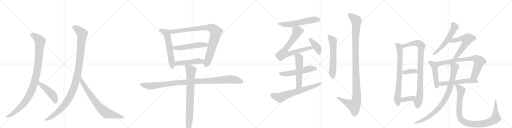
t = 0.00 s
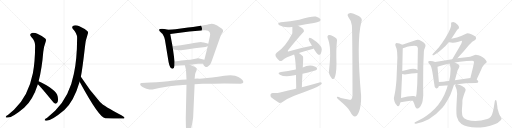
t = 4.75 s
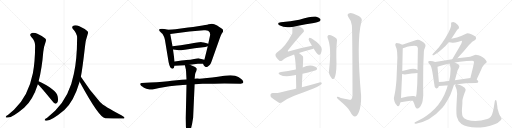
t = 9.49 s
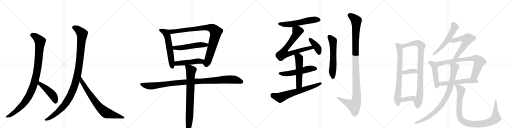
t = 14.24 s
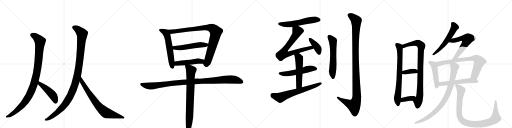
t = 18.98 s
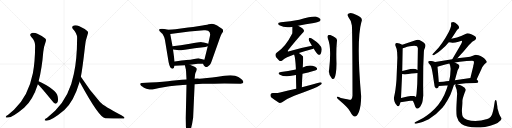
t = 23.73 s

The animated SVG that drew these frames (rendered in a browser with its animation timeline set to each time). Animation: 29 CSS @keyframes rules; one cycle of 23.73 s.

<svg version="1.1" viewBox="0 0 4096 1024" xmlns="http://www.w3.org/2000/svg">
  <g stroke="lightgray" stroke-dasharray="1,1" stroke-width="1" transform="scale(4, 4)">
    <line x1="0" y1="0" x2="256" y2="256"></line>
    <line x1="256" y1="0" x2="0" y2="256"></line>
    <line x1="128" y1="0" x2="128" y2="256"></line>
    <line x1="0" y1="128" x2="256" y2="128"></line>
    <line x1="256" y1="0" x2="512" y2="256"></line>
    <line x1="512" y1="0" x2="256" y2="256"></line>
    <line x1="384" y1="0" x2="384" y2="256"></line>
    <line x1="256" y1="128" x2="512" y2="128"></line>
    <line x1="512" y1="0" x2="768" y2="256"></line>
    <line x1="768" y1="0" x2="512" y2="256"></line>
    <line x1="640" y1="0" x2="640" y2="256"></line>
    <line x1="512" y1="128" x2="768" y2="128"></line>
    <line x1="768" y1="0" x2="1024" y2="256"></line>
    <line x1="1024" y1="0" x2="768" y2="256"></line>
    <line x1="896" y1="0" x2="896" y2="256"></line>
    <line x1="768" y1="128" x2="1024" y2="128"></line>
  </g>
<g transform="scale(1, -1) translate(0, -850)">
   <style type="text/css">
    @keyframes keyframes0 {
      from {
       stroke: black;
       stroke-dashoffset: 1034;
       stroke-width: 128;
       }
       77% {
       animation-timing-function: step-end;
       stroke: black;
       stroke-dashoffset: 0;
       stroke-width: 128;
       }
       to {
       stroke: black;
       stroke-width: 1024;
       }
       }
       #make-me-a-hanzi-animation-0 {
         animation: keyframes0 1.091471s both;
         animation-delay: 0.000000s;
         animation-timing-function: linear;
       }
    @keyframes keyframes1 {
      from {
       stroke: black;
       stroke-dashoffset: 465;
       stroke-width: 128;
       }
       60% {
       animation-timing-function: step-end;
       stroke: black;
       stroke-dashoffset: 0;
       stroke-width: 128;
       }
       to {
       stroke: black;
       stroke-width: 1024;
       }
       }
       #make-me-a-hanzi-animation-1 {
         animation: keyframes1 0.628418s both;
         animation-delay: 1.091471s;
         animation-timing-function: linear;
       }
    @keyframes keyframes2 {
      from {
       stroke: black;
       stroke-dashoffset: 1125;
       stroke-width: 128;
       }
       79% {
       animation-timing-function: step-end;
       stroke: black;
       stroke-dashoffset: 0;
       stroke-width: 128;
       }
       to {
       stroke: black;
       stroke-width: 1024;
       }
       }
       #make-me-a-hanzi-animation-2 {
         animation: keyframes2 1.165527s both;
         animation-delay: 1.719889s;
         animation-timing-function: linear;
       }
    @keyframes keyframes3 {
      from {
       stroke: black;
       stroke-dashoffset: 755;
       stroke-width: 128;
       }
       71% {
       animation-timing-function: step-end;
       stroke: black;
       stroke-dashoffset: 0;
       stroke-width: 128;
       }
       to {
       stroke: black;
       stroke-width: 1024;
       }
       }
       #make-me-a-hanzi-animation-3 {
         animation: keyframes3 0.864421s both;
         animation-delay: 2.885417s;
         animation-timing-function: linear;
       }
    @keyframes keyframes4 {
      from {
       stroke: black;
       stroke-dashoffset: 584;
       stroke-width: 128;
       }
       66% {
       animation-timing-function: step-end;
       stroke: black;
       stroke-dashoffset: 0;
       stroke-width: 128;
       }
       to {
       stroke: black;
       stroke-width: 1024;
       }
       }
       #make-me-a-hanzi-animation-4 {
         animation: keyframes4 0.725260s both;
         animation-delay: 3.749837s;
         animation-timing-function: linear;
       }
    @keyframes keyframes5 {
      from {
       stroke: black;
       stroke-dashoffset: 929;
       stroke-width: 128;
       }
       75% {
       animation-timing-function: step-end;
       stroke: black;
       stroke-dashoffset: 0;
       stroke-width: 128;
       }
       to {
       stroke: black;
       stroke-width: 1024;
       }
       }
       #make-me-a-hanzi-animation-5 {
         animation: keyframes5 1.006022s both;
         animation-delay: 4.475098s;
         animation-timing-function: linear;
       }
    @keyframes keyframes6 {
      from {
       stroke: black;
       stroke-dashoffset: 533;
       stroke-width: 128;
       }
       63% {
       animation-timing-function: step-end;
       stroke: black;
       stroke-dashoffset: 0;
       stroke-width: 128;
       }
       to {
       stroke: black;
       stroke-width: 1024;
       }
       }
       #make-me-a-hanzi-animation-6 {
         animation: keyframes6 0.683757s both;
         animation-delay: 5.481120s;
         animation-timing-function: linear;
       }
    @keyframes keyframes7 {
      from {
       stroke: black;
       stroke-dashoffset: 491;
       stroke-width: 128;
       }
       62% {
       animation-timing-function: step-end;
       stroke: black;
       stroke-dashoffset: 0;
       stroke-width: 128;
       }
       to {
       stroke: black;
       stroke-width: 1024;
       }
       }
       #make-me-a-hanzi-animation-7 {
         animation: keyframes7 0.649577s both;
         animation-delay: 6.164876s;
         animation-timing-function: linear;
       }
    @keyframes keyframes8 {
      from {
       stroke: black;
       stroke-dashoffset: 1066;
       stroke-width: 128;
       }
       78% {
       animation-timing-function: step-end;
       stroke: black;
       stroke-dashoffset: 0;
       stroke-width: 128;
       }
       to {
       stroke: black;
       stroke-width: 1024;
       }
       }
       #make-me-a-hanzi-animation-8 {
         animation: keyframes8 1.117513s both;
         animation-delay: 6.814453s;
         animation-timing-function: linear;
       }
    @keyframes keyframes9 {
      from {
       stroke: black;
       stroke-dashoffset: 801;
       stroke-width: 128;
       }
       72% {
       animation-timing-function: step-end;
       stroke: black;
       stroke-dashoffset: 0;
       stroke-width: 128;
       }
       to {
       stroke: black;
       stroke-width: 1024;
       }
       }
       #make-me-a-hanzi-animation-9 {
         animation: keyframes9 0.901855s both;
         animation-delay: 7.931966s;
         animation-timing-function: linear;
       }
    @keyframes keyframes10 {
      from {
       stroke: black;
       stroke-dashoffset: 574;
       stroke-width: 128;
       }
       65% {
       animation-timing-function: step-end;
       stroke: black;
       stroke-dashoffset: 0;
       stroke-width: 128;
       }
       to {
       stroke: black;
       stroke-width: 1024;
       }
       }
       #make-me-a-hanzi-animation-10 {
         animation: keyframes10 0.717122s both;
         animation-delay: 8.833822s;
         animation-timing-function: linear;
       }
    @keyframes keyframes11 {
      from {
       stroke: black;
       stroke-dashoffset: 750;
       stroke-width: 128;
       }
       71% {
       animation-timing-function: step-end;
       stroke: black;
       stroke-dashoffset: 0;
       stroke-width: 128;
       }
       to {
       stroke: black;
       stroke-width: 1024;
       }
       }
       #make-me-a-hanzi-animation-11 {
         animation: keyframes11 0.860352s both;
         animation-delay: 9.550944s;
         animation-timing-function: linear;
       }
    @keyframes keyframes12 {
      from {
       stroke: black;
       stroke-dashoffset: 398;
       stroke-width: 128;
       }
       56% {
       animation-timing-function: step-end;
       stroke: black;
       stroke-dashoffset: 0;
       stroke-width: 128;
       }
       to {
       stroke: black;
       stroke-width: 1024;
       }
       }
       #make-me-a-hanzi-animation-12 {
         animation: keyframes12 0.573893s both;
         animation-delay: 10.411296s;
         animation-timing-function: linear;
       }
    @keyframes keyframes13 {
      from {
       stroke: black;
       stroke-dashoffset: 545;
       stroke-width: 128;
       }
       64% {
       animation-timing-function: step-end;
       stroke: black;
       stroke-dashoffset: 0;
       stroke-width: 128;
       }
       to {
       stroke: black;
       stroke-width: 1024;
       }
       }
       #make-me-a-hanzi-animation-13 {
         animation: keyframes13 0.693522s both;
         animation-delay: 10.985189s;
         animation-timing-function: linear;
       }
    @keyframes keyframes14 {
      from {
       stroke: black;
       stroke-dashoffset: 539;
       stroke-width: 128;
       }
       64% {
       animation-timing-function: step-end;
       stroke: black;
       stroke-dashoffset: 0;
       stroke-width: 128;
       }
       to {
       stroke: black;
       stroke-width: 1024;
       }
       }
       #make-me-a-hanzi-animation-14 {
         animation: keyframes14 0.688639s both;
         animation-delay: 11.678711s;
         animation-timing-function: linear;
       }
    @keyframes keyframes15 {
      from {
       stroke: black;
       stroke-dashoffset: 667;
       stroke-width: 128;
       }
       68% {
       animation-timing-function: step-end;
       stroke: black;
       stroke-dashoffset: 0;
       stroke-width: 128;
       }
       to {
       stroke: black;
       stroke-width: 1024;
       }
       }
       #make-me-a-hanzi-animation-15 {
         animation: keyframes15 0.792806s both;
         animation-delay: 12.367350s;
         animation-timing-function: linear;
       }
    @keyframes keyframes16 {
      from {
       stroke: black;
       stroke-dashoffset: 595;
       stroke-width: 128;
       }
       66% {
       animation-timing-function: step-end;
       stroke: black;
       stroke-dashoffset: 0;
       stroke-width: 128;
       }
       to {
       stroke: black;
       stroke-width: 1024;
       }
       }
       #make-me-a-hanzi-animation-16 {
         animation: keyframes16 0.734212s both;
         animation-delay: 13.160156s;
         animation-timing-function: linear;
       }
    @keyframes keyframes17 {
      from {
       stroke: black;
       stroke-dashoffset: 1157;
       stroke-width: 128;
       }
       79% {
       animation-timing-function: step-end;
       stroke: black;
       stroke-dashoffset: 0;
       stroke-width: 128;
       }
       to {
       stroke: black;
       stroke-width: 1024;
       }
       }
       #make-me-a-hanzi-animation-17 {
         animation: keyframes17 1.191569s both;
         animation-delay: 13.894368s;
         animation-timing-function: linear;
       }
    @keyframes keyframes18 {
      from {
       stroke: black;
       stroke-dashoffset: 750;
       stroke-width: 128;
       }
       71% {
       animation-timing-function: step-end;
       stroke: black;
       stroke-dashoffset: 0;
       stroke-width: 128;
       }
       to {
       stroke: black;
       stroke-width: 1024;
       }
       }
       #make-me-a-hanzi-animation-18 {
         animation: keyframes18 0.860352s both;
         animation-delay: 15.085938s;
         animation-timing-function: linear;
       }
    @keyframes keyframes19 {
      from {
       stroke: black;
       stroke-dashoffset: 912;
       stroke-width: 128;
       }
       75% {
       animation-timing-function: step-end;
       stroke: black;
       stroke-dashoffset: 0;
       stroke-width: 128;
       }
       to {
       stroke: black;
       stroke-width: 1024;
       }
       }
       #make-me-a-hanzi-animation-19 {
         animation: keyframes19 0.992188s both;
         animation-delay: 15.946289s;
         animation-timing-function: linear;
       }
    @keyframes keyframes20 {
      from {
       stroke: black;
       stroke-dashoffset: 371;
       stroke-width: 128;
       }
       55% {
       animation-timing-function: step-end;
       stroke: black;
       stroke-dashoffset: 0;
       stroke-width: 128;
       }
       to {
       stroke: black;
       stroke-width: 1024;
       }
       }
       #make-me-a-hanzi-animation-20 {
         animation: keyframes20 0.551921s both;
         animation-delay: 16.938477s;
         animation-timing-function: linear;
       }
    @keyframes keyframes21 {
      from {
       stroke: black;
       stroke-dashoffset: 376;
       stroke-width: 128;
       }
       55% {
       animation-timing-function: step-end;
       stroke: black;
       stroke-dashoffset: 0;
       stroke-width: 128;
       }
       to {
       stroke: black;
       stroke-width: 1024;
       }
       }
       #make-me-a-hanzi-animation-21 {
         animation: keyframes21 0.555990s both;
         animation-delay: 17.490397s;
         animation-timing-function: linear;
       }
    @keyframes keyframes22 {
      from {
       stroke: black;
       stroke-dashoffset: 574;
       stroke-width: 128;
       }
       65% {
       animation-timing-function: step-end;
       stroke: black;
       stroke-dashoffset: 0;
       stroke-width: 128;
       }
       to {
       stroke: black;
       stroke-width: 1024;
       }
       }
       #make-me-a-hanzi-animation-22 {
         animation: keyframes22 0.717122s both;
         animation-delay: 18.046387s;
         animation-timing-function: linear;
       }
    @keyframes keyframes23 {
      from {
       stroke: black;
       stroke-dashoffset: 595;
       stroke-width: 128;
       }
       66% {
       animation-timing-function: step-end;
       stroke: black;
       stroke-dashoffset: 0;
       stroke-width: 128;
       }
       to {
       stroke: black;
       stroke-width: 1024;
       }
       }
       #make-me-a-hanzi-animation-23 {
         animation: keyframes23 0.734212s both;
         animation-delay: 18.763509s;
         animation-timing-function: linear;
       }
    @keyframes keyframes24 {
      from {
       stroke: black;
       stroke-dashoffset: 474;
       stroke-width: 128;
       }
       61% {
       animation-timing-function: step-end;
       stroke: black;
       stroke-dashoffset: 0;
       stroke-width: 128;
       }
       to {
       stroke: black;
       stroke-width: 1024;
       }
       }
       #make-me-a-hanzi-animation-24 {
         animation: keyframes24 0.635742s both;
         animation-delay: 19.497721s;
         animation-timing-function: linear;
       }
    @keyframes keyframes25 {
      from {
       stroke: black;
       stroke-dashoffset: 766;
       stroke-width: 128;
       }
       71% {
       animation-timing-function: step-end;
       stroke: black;
       stroke-dashoffset: 0;
       stroke-width: 128;
       }
       to {
       stroke: black;
       stroke-width: 1024;
       }
       }
       #make-me-a-hanzi-animation-25 {
         animation: keyframes25 0.873372s both;
         animation-delay: 20.133464s;
         animation-timing-function: linear;
       }
    @keyframes keyframes26 {
      from {
       stroke: black;
       stroke-dashoffset: 563;
       stroke-width: 128;
       }
       65% {
       animation-timing-function: step-end;
       stroke: black;
       stroke-dashoffset: 0;
       stroke-width: 128;
       }
       to {
       stroke: black;
       stroke-width: 1024;
       }
       }
       #make-me-a-hanzi-animation-26 {
         animation: keyframes26 0.708171s both;
         animation-delay: 21.006836s;
         animation-timing-function: linear;
       }
    @keyframes keyframes27 {
      from {
       stroke: black;
       stroke-dashoffset: 880;
       stroke-width: 128;
       }
       74% {
       animation-timing-function: step-end;
       stroke: black;
       stroke-dashoffset: 0;
       stroke-width: 128;
       }
       to {
       stroke: black;
       stroke-width: 1024;
       }
       }
       #make-me-a-hanzi-animation-27 {
         animation: keyframes27 0.966146s both;
         animation-delay: 21.715007s;
         animation-timing-function: linear;
       }
    @keyframes keyframes28 {
      from {
       stroke: black;
       stroke-dashoffset: 977;
       stroke-width: 128;
       }
       76% {
       animation-timing-function: step-end;
       stroke: black;
       stroke-dashoffset: 0;
       stroke-width: 128;
       }
       to {
       stroke: black;
       stroke-width: 1024;
       }
       }
       #make-me-a-hanzi-animation-28 {
         animation: keyframes28 1.045085s both;
         animation-delay: 22.681152s;
         animation-timing-function: linear;
       }
</style>
<path d="M 309 200 Q 336 306 346 435 Q 349 474 366 519 Q 373 532 362 542 Q 341 561 299 580 Q 274 592 255 586 Q 231 577 249 556 Q 282 522 281 485 Q 280 352 263 265 Q 227 82 112 -28 L 63 -70 Q 50 -77 46 -83 Q 42 -90 60 -90 Q 96 -94 193 -12 Q 263 51 303 177 L 309 200 Z" fill="lightgray"></path> 
<path d="M 303 177 Q 339 141 415 46 Q 428 27 442 21 Q 449 20 457 28 Q 469 40 461 80 Q 451 134 309 200 C 282 213 282 198 303 177 Z" fill="lightgray"></path> 
<path d="M 647 237 Q 660 303 680 479 Q 683 525 702 579 Q 709 592 698 602 Q 677 621 635 640 Q 610 652 591 646 Q 567 637 585 616 Q 618 582 617 545 Q 616 373 591 261 Q 558 83 441 -36 L 375 -94 Q 360 -101 358 -107 Q 352 -114 372 -115 Q 414 -115 515 -30 Q 591 39 637 196 Q 636 197 637 197 L 647 237 Z" fill="lightgray"></path> 
<path d="M 637 197 Q 793 -91 842 -95 Q 911 -96 970 -98 Q 995 -99 996 -93 Q 997 -86 971 -71 Q 830 2 800 35 Q 718 126 647 237 C 631 262 623 223 637 197 Z" fill="lightgray"></path> 
<path d="M 1343 612 L 1327 616 Q 1315 620 1296 620 Q 1277 620 1275 616 Q 1267 605 1288 591 Q 1294 587 1301 578 L 1313 555 Q 1318 542 1320 528 L 1349 352 Q 1355 323 1362 312 Q 1369 300 1381 301 Q 1393 301 1396 324 L 1397 359 L 1384 454 L 1380 480 L 1362 579 C 1357 609 1357 609 1343 612 Z" fill="lightgray"></path> 
<path d="M 1624 341 L 1631 326 Q 1633 321 1642 317 Q 1651 313 1660 317 Q 1682 326 1693 360 L 1759 546 Q 1766 567 1772 578 L 1784 596 Q 1788 613 1776 620 Q 1729 655 1714 657 L 1695 660 Q 1692 661 1669 656 Q 1650 650 1594 642 Q 1539 633 1505 630 L 1403 617 Q 1382 614 1343 612 C 1313 610 1332 575 1362 579 L 1515 598 L 1631 608 Q 1656 610 1665 605 Q 1686 593 1680 564 L 1666 500 L 1662 480 L 1635 372 C 1628 343 1622 345 1624 341 Z" fill="lightgray"></path> 
<path d="M 1666 500 L 1647 507 Q 1629 512 1612 513 Q 1596 514 1519 500 Q 1442 486 1380 480 C 1350 477 1354 458 1384 454 L 1433 448 Q 1435 447 1479 452 L 1557 464 L 1643 474 L 1662 480 C 1691 489 1693 490 1666 500 Z" fill="lightgray"></path> 
<path d="M 1519 332 L 1584 340 Q 1608 340 1624 341 C 1654 343 1664 364 1635 372 L 1618 377 Q 1597 381 1595 383 Q 1583 385 1553 379 Q 1523 373 1491 371 Q 1460 368 1397 359 C 1367 355 1366 322 1396 324 L 1479 329 L 1519 332 Z" fill="lightgray"></path> 
<path d="M 1492 214 L 1455 212 L 1373 204 Q 1351 202 1302 196 Q 1254 190 1202 190 L 1133 187 Q 1124 186 1122 181 Q 1117 167 1152 149 Q 1172 140 1188 136 Q 1204 129 1238 139 Q 1273 148 1309 152 Q 1350 160 1412 166 Q 1474 172 1492 172 L 1557 177 L 1620 180 L 1713 181 Q 1747 182 1795 182 L 1925 181 Q 1945 181 1946 190 Q 1952 207 1907 234 Q 1876 254 1794 244 Q 1689 226 1619 223 L 1595 221 Q 1567 222 1557 220 L 1492 214 Z" fill="lightgray"></path> 
<path d="M 1479 329 L 1488 290 L 1492 214 L 1492 172 L 1486 -94 L 1487 -151 Q 1487 -176 1492 -197 Q 1500 -224 1513 -211 Q 1530 -193 1545 -91 L 1557 177 L 1557 220 L 1559 241 Q 1560 256 1564 268 L 1570 281 Q 1575 295 1574 301 Q 1574 311 1519 332 C 1491 343 1474 350 1479 329 Z" fill="lightgray"></path> 
<path d="M 2385 644 Q 2446 657 2511 667 Q 2551 676 2558 681 Q 2568 688 2563 698 Q 2556 710 2526 718 Q 2501 724 2394 693 Q 2324 678 2247 672 Q 2210 666 2235 648 Q 2280 624 2335 635 Q 2336 636 2339 635 L 2385 644 Z" fill="lightgray"></path> 
<path d="M 2391 426 Q 2431 441 2493 457 Q 2502 460 2509 463 C 2537 473 2525 491 2496 485 Q 2408 469 2314 441 Q 2305 437 2302 440 Q 2301 443 2306 451 Q 2403 569 2423 588 Q 2436 598 2430 611 Q 2424 623 2385 644 C 2359 659 2339 665 2339 635 Q 2339 587 2338 582 Q 2284 474 2213 428 Q 2186 406 2233 367 Q 2243 357 2258 367 Q 2288 392 2353 414 L 2391 426 Z" fill="lightgray"></path> 
<path d="M 2509 463 Q 2537 415 2549 412 Q 2558 411 2565 419 Q 2572 429 2574 457 Q 2574 490 2494 542 Q 2482 549 2476 549 Q 2472 546 2469 536 Q 2469 526 2486 501 Q 2490 494 2496 485 L 2509 463 Z" fill="lightgray"></path> 
<path d="M 2420 261 Q 2523 285 2531 291 Q 2540 298 2535 307 Q 2528 317 2500 325 Q 2461 331 2422 311 L 2367 294 Q 2361 294 2356 292 Q 2307 280 2248 274 Q 2214 268 2239 252 Q 2278 231 2344 246 Q 2354 249 2368 250 L 2420 261 Z" fill="lightgray"></path> 
<path d="M 2415 152 Q 2416 210 2420 261 L 2422 311 Q 2428 395 2423 400 Q 2407 416 2391 426 C 2366 443 2344 443 2353 414 Q 2363 386 2367 302 Q 2366 299 2367 294 L 2368 250 Q 2368 205 2370 140 C 2371 110 2414 122 2415 152 Z" fill="lightgray"></path> 
<path d="M 2370 140 Q 2306 127 2240 110 Q 2218 104 2181 106 Q 2166 105 2164 94 Q 2161 79 2171 70 Q 2196 51 2232 28 Q 2242 24 2257 33 Q 2303 64 2354 84 Q 2432 112 2508 142 Q 2538 154 2559 169 Q 2574 176 2575 186 Q 2569 193 2555 191 Q 2488 172 2415 152 L 2370 140 Z" fill="lightgray"></path> 
<path d="M 2621 546 Q 2654 474 2633 294 Q 2624 258 2655 223 Q 2665 213 2675 224 Q 2691 252 2692 342 Q 2688 450 2695 517 Q 2701 539 2681 551 Q 2665 561 2647 569 Q 2634 573 2625 568 Q 2616 561 2621 546 Z" fill="lightgray"></path> 
<path d="M 2815 646 Q 2819 612 2820 84 Q 2819 62 2808 53 Q 2801 50 2727 67 Q 2693 82 2695 70 Q 2696 63 2717 46 Q 2786 -12 2802 -43 Q 2821 -80 2839 -82 Q 2855 -83 2871 -46 Q 2890 3 2889 83 Q 2850 525 2891 675 Q 2909 708 2848 732 Q 2811 751 2791 743 Q 2772 736 2789 711 Q 2813 683 2815 646 Z" fill="lightgray"></path> 
<path d="M 3177 434 L 3179 388 L 3172 216 Q 3172 211 3168 170 Q 3164 129 3158 101 L 3151 67 Q 3151 61 3153 50 Q 3155 39 3161 27 Q 3168 15 3171 12 Q 3179 -1 3186 0 Q 3194 1 3198 14 L 3204 32 L 3208 66 L 3217 258 L 3218 282 L 3222 464 C 3223 491 3223 491 3218 493 L 3196 502 Q 3176 507 3172 506 Q 3156 502 3166 478 Q 3176 458 3177 434 Z" fill="lightgray"></path> 
<path d="M 3303 44 L 3313 23 L 3322 -3 Q 3329 -17 3334 -18 Q 3340 -20 3351 -13 Q 3362 -6 3370 12 Q 3379 30 3381 44 L 3386 87 L 3385 166 L 3386 319 L 3391 436 Q 3392 453 3398 464 Q 3404 480 3404 487 Q 3404 493 3397 502 Q 3391 511 3377 518 L 3355 530 Q 3340 537 3319 526 L 3218 493 C 3189 484 3194 454 3222 464 L 3242 471 Q 3254 475 3277 480 L 3314 485 Q 3330 485 3336 480 Q 3341 474 3343 464 L 3340 290 L 3340 266 L 3338 179 L 3335 136 Q 3333 97 3328 74 C 3323 44 3290 71 3303 44 Z" fill="lightgray"></path> 
<path d="M 3217 258 L 3239 254 L 3293 262 Q 3325 266 3340 266 C 3370 267 3367 277 3340 290 L 3324 298 Q 3319 301 3305 301 L 3284 298 L 3218 282 C 3189 275 3187 263 3217 258 Z" fill="lightgray"></path> 
<path d="M 3204 32 L 3282 44 L 3303 44 C 3333 44 3354 60 3328 74 L 3313 82 Q 3292 85 3260 78 L 3208 66 C 3179 59 3174 27 3204 32 Z" fill="lightgray"></path> 
<path d="M 3611 540 L 3645 592 Q 3654 610 3662 616 L 3672 624 Q 3675 637 3663 650 Q 3640 674 3626 674 Q 3612 674 3610 671 Q 3608 664 3609 651 Q 3611 638 3590 595 L 3563 546 L 3538 508 L 3510 471 L 3471 428 Q 3464 422 3462 418 Q 3453 408 3465 408 Q 3469 408 3476 412 L 3491 422 Q 3512 436 3533 455 Q 3561 476 3590 513 L 3611 540 Z" fill="lightgray"></path> 
<path d="M 3659 384 L 3710 440 L 3752 490 Q 3776 515 3778 516 L 3801 530 Q 3809 540 3809 545 Q 3809 560 3775 574 Q 3741 588 3733 583 L 3689 563 Q 3661 549 3611 540 C 3582 534 3560 517 3590 513 L 3610 510 Q 3627 505 3668 516 Q 3683 522 3687 523 Q 3691 524 3695 522 Q 3699 519 3690 501 L 3672 468 L 3618 377 C 3603 351 3639 362 3659 384 Z" fill="lightgray"></path> 
<path d="M 3481 354 L 3463 360 Q 3448 363 3437 362 Q 3427 360 3426 356 Q 3425 349 3431 343 L 3442 330 Q 3451 320 3460 269 L 3475 172 Q 3474 154 3487 144 L 3495 142 Q 3509 149 3511 162 L 3511 194 L 3500 316 C 3497 346 3497 349 3481 354 Z" fill="lightgray"></path> 
<path d="M 3813 215 L 3850 295 Q 3858 314 3865 322 Q 3871 332 3882 342 Q 3893 351 3894 355 Q 3895 358 3887 369 Q 3880 379 3862 392 Q 3844 404 3828 409 Q 3812 413 3807 413 Q 3802 412 3783 405 Q 3765 397 3730 393 L 3659 384 L 3618 377 L 3481 354 C 3451 349 3471 307 3500 316 L 3519 322 Q 3567 338 3595 342 L 3639 351 L 3678 357 L 3733 362 Q 3768 364 3777 364 Q 3787 364 3790 360 Q 3793 356 3790 338 Q 3786 326 3786 320 L 3763 226 C 3756 197 3800 188 3813 215 Z" fill="lightgray"></path> 
<path d="M 3658 176 L 3727 184 L 3806 187 Q 3825 187 3826 194 Q 3828 201 3820 208 L 3813 215 C 3797 231 3793 230 3763 226 L 3639 208 L 3593 202 L 3568 200 Q 3564 198 3545 197 L 3511 194 C 3481 191 3481 159 3511 162 L 3566 167 L 3582 167 L 3632 173 L 3648 175 L 3658 176 Z" fill="lightgray"></path> 
<path d="M 3582 167 L 3574 140 Q 3541 44 3478 -20 Q 3456 -41 3446 -49 L 3415 -73 Q 3394 -89 3355 -109 L 3320 -128 Q 3315 -133 3316 -136 Q 3318 -140 3328 -139 L 3343 -136 Q 3378 -130 3430 -104 Q 3499 -59 3541 -10 Q 3555 8 3580 49 Q 3605 89 3616 127 L 3632 173 L 3639 208 L 3661 288 L 3670 305 Q 3677 319 3675 325 Q 3674 331 3665 337 L 3639 351 C 3613 365 3585 370 3595 342 L 3601 326 L 3605 301 L 3603 272 Q 3602 245 3599 232 L 3593 202 L 3582 167 Z" fill="lightgray"></path> 
<path d="M 3980 -18 L 3979 -3 L 3973 37 Q 3971 46 3969 48 Q 3961 56 3958 38 L 3949 -17 Q 3939 -68 3926 -83 Q 3913 -98 3898 -102 Q 3804 -131 3736 -107 Q 3707 -96 3702 -82 Q 3696 -68 3696 -48 Q 3694 -33 3697 -5 Q 3700 23 3699 41 Q 3699 59 3718 110 Q 3725 123 3725 134 Q 3724 149 3696 162 L 3679 170 Q 3672 170 3658 176 C 3649 179 3649 179 3648 175 L 3643 170 Q 3638 165 3647 150 L 3654 130 Q 3654 124 3656 111 Q 3658 97 3656 86 L 3652 12 Q 3649 -55 3654 -82 Q 3663 -121 3692 -142 Q 3747 -180 3880 -165 Q 3972 -150 4004 -114 Q 4013 -101 4013 -97 Q 4009 -89 4001 -77 Q 3993 -65 3990 -52 Q 3987 -39 3980 -18 Z" fill="lightgray"></path> 
      <clipPath id="make-me-a-hanzi-clip-0">
      <path d="M 309 200 Q 336 306 346 435 Q 349 474 366 519 Q 373 532 362 542 Q 341 561 299 580 Q 274 592 255 586 Q 231 577 249 556 Q 282 522 281 485 Q 280 352 263 265 Q 227 82 112 -28 L 63 -70 Q 50 -77 46 -83 Q 42 -90 60 -90 Q 96 -94 193 -12 Q 263 51 303 177 L 309 200 Z" fill="lightgray"></path>
      </clipPath>
      <path clip-path="url(#make-me-a-hanzi-clip-0)" d="M 257 570 L 294 549 L 320 517 L 298 286 L 272 177 L 241 101 L 188 19 L 123 -44 L 54 -85 " fill="none" id="make-me-a-hanzi-animation-0" stroke-dasharray="906 1812" stroke-linecap="round"></path>

      <clipPath id="make-me-a-hanzi-clip-1">
      <path d="M 303 177 Q 339 141 415 46 Q 428 27 442 21 Q 449 20 457 28 Q 469 40 461 80 Q 451 134 309 200 C 282 213 282 198 303 177 Z" fill="lightgray"></path>
      </clipPath>
      <path clip-path="url(#make-me-a-hanzi-clip-1)" d="M 318 192 L 318 181 L 415 97 L 435 67 L 443 34 " fill="none" id="make-me-a-hanzi-animation-1" stroke-dasharray="337 674" stroke-linecap="round"></path>

      <clipPath id="make-me-a-hanzi-clip-2">
      <path d="M 647 237 Q 660 303 680 479 Q 683 525 702 579 Q 709 592 698 602 Q 677 621 635 640 Q 610 652 591 646 Q 567 637 585 616 Q 618 582 617 545 Q 616 373 591 261 Q 558 83 441 -36 L 375 -94 Q 360 -101 358 -107 Q 352 -114 372 -115 Q 414 -115 515 -30 Q 591 39 637 196 Q 636 197 637 197 L 647 237 Z" fill="lightgray"></path>
      </clipPath>
      <path clip-path="url(#make-me-a-hanzi-clip-2)" d="M 593 630 L 630 609 L 656 577 L 635 342 L 601 178 L 552 62 L 516 10 L 446 -60 L 366 -109 " fill="none" id="make-me-a-hanzi-animation-2" stroke-dasharray="997 1994" stroke-linecap="round"></path>

      <clipPath id="make-me-a-hanzi-clip-3">
      <path d="M 637 197 Q 793 -91 842 -95 Q 911 -96 970 -98 Q 995 -99 996 -93 Q 997 -86 971 -71 Q 830 2 800 35 Q 718 126 647 237 C 631 262 623 223 637 197 Z" fill="lightgray"></path>
      </clipPath>
      <path clip-path="url(#make-me-a-hanzi-clip-3)" d="M 650 229 L 655 191 L 711 105 L 760 37 L 820 -29 L 850 -53 L 991 -92 " fill="none" id="make-me-a-hanzi-animation-3" stroke-dasharray="627 1254" stroke-linecap="round"></path>

      <clipPath id="make-me-a-hanzi-clip-4">
      <path d="M 1343 612 L 1327 616 Q 1315 620 1296 620 Q 1277 620 1275 616 Q 1267 605 1288 591 Q 1294 587 1301 578 L 1313 555 Q 1318 542 1320 528 L 1349 352 Q 1355 323 1362 312 Q 1369 300 1381 301 Q 1393 301 1396 324 L 1397 359 L 1384 454 L 1380 480 L 1362 579 C 1357 609 1357 609 1343 612 Z" fill="lightgray"></path>
      </clipPath>
      <path clip-path="url(#make-me-a-hanzi-clip-4)" d="M 1282 610 L 1325 589 L 1336 571 L 1379 316 " fill="none" id="make-me-a-hanzi-animation-4" stroke-dasharray="456 912" stroke-linecap="round"></path>

      <clipPath id="make-me-a-hanzi-clip-5">
      <path d="M 1624 341 L 1631 326 Q 1633 321 1642 317 Q 1651 313 1660 317 Q 1682 326 1693 360 L 1759 546 Q 1766 567 1772 578 L 1784 596 Q 1788 613 1776 620 Q 1729 655 1714 657 L 1695 660 Q 1692 661 1669 656 Q 1650 650 1594 642 Q 1539 633 1505 630 L 1403 617 Q 1382 614 1343 612 C 1313 610 1332 575 1362 579 L 1515 598 L 1631 608 Q 1656 610 1665 605 Q 1686 593 1680 564 L 1666 500 L 1662 480 L 1635 372 C 1628 343 1622 345 1624 341 Z" fill="lightgray"></path>
      </clipPath>
      <path clip-path="url(#make-me-a-hanzi-clip-5)" d="M 1352 610 L 1372 598 L 1659 631 L 1684 629 L 1709 617 L 1727 595 L 1718 549 L 1663 363 L 1652 342 L 1637 342 " fill="none" id="make-me-a-hanzi-animation-5" stroke-dasharray="801 1602" stroke-linecap="round"></path>

      <clipPath id="make-me-a-hanzi-clip-6">
      <path d="M 1666 500 L 1647 507 Q 1629 512 1612 513 Q 1596 514 1519 500 Q 1442 486 1380 480 C 1350 477 1354 458 1384 454 L 1433 448 Q 1435 447 1479 452 L 1557 464 L 1643 474 L 1662 480 C 1691 489 1693 490 1666 500 Z" fill="lightgray"></path>
      </clipPath>
      <path clip-path="url(#make-me-a-hanzi-clip-6)" d="M 1388 475 L 1397 467 L 1465 469 L 1534 483 L 1650 491 L 1659 496 " fill="none" id="make-me-a-hanzi-animation-6" stroke-dasharray="405 810" stroke-linecap="round"></path>

      <clipPath id="make-me-a-hanzi-clip-7">
      <path d="M 1519 332 L 1584 340 Q 1608 340 1624 341 C 1654 343 1664 364 1635 372 L 1618 377 Q 1597 381 1595 383 Q 1583 385 1553 379 Q 1523 373 1491 371 Q 1460 368 1397 359 C 1367 355 1366 322 1396 324 L 1479 329 L 1519 332 Z" fill="lightgray"></path>
      </clipPath>
      <path clip-path="url(#make-me-a-hanzi-clip-7)" d="M 1403 330 L 1416 343 L 1580 362 L 1610 359 L 1629 368 " fill="none" id="make-me-a-hanzi-animation-7" stroke-dasharray="363 726" stroke-linecap="round"></path>

      <clipPath id="make-me-a-hanzi-clip-8">
      <path d="M 1492 214 L 1455 212 L 1373 204 Q 1351 202 1302 196 Q 1254 190 1202 190 L 1133 187 Q 1124 186 1122 181 Q 1117 167 1152 149 Q 1172 140 1188 136 Q 1204 129 1238 139 Q 1273 148 1309 152 Q 1350 160 1412 166 Q 1474 172 1492 172 L 1557 177 L 1620 180 L 1713 181 Q 1747 182 1795 182 L 1925 181 Q 1945 181 1946 190 Q 1952 207 1907 234 Q 1876 254 1794 244 Q 1689 226 1619 223 L 1595 221 Q 1567 222 1557 220 L 1492 214 Z" fill="lightgray"></path>
      </clipPath>
      <path clip-path="url(#make-me-a-hanzi-clip-8)" d="M 1131 177 L 1204 161 L 1450 191 L 1825 215 L 1883 212 L 1934 194 " fill="none" id="make-me-a-hanzi-animation-8" stroke-dasharray="938 1876" stroke-linecap="round"></path>

      <clipPath id="make-me-a-hanzi-clip-9">
      <path d="M 1479 329 L 1488 290 L 1492 214 L 1492 172 L 1486 -94 L 1487 -151 Q 1487 -176 1492 -197 Q 1500 -224 1513 -211 Q 1530 -193 1545 -91 L 1557 177 L 1557 220 L 1559 241 Q 1560 256 1564 268 L 1570 281 Q 1575 295 1574 301 Q 1574 311 1519 332 C 1491 343 1474 350 1479 329 Z" fill="lightgray"></path>
      </clipPath>
      <path clip-path="url(#make-me-a-hanzi-clip-9)" d="M 1486 324 L 1520 299 L 1528 284 L 1517 -66 L 1504 -201 " fill="none" id="make-me-a-hanzi-animation-9" stroke-dasharray="673 1346" stroke-linecap="round"></path>

      <clipPath id="make-me-a-hanzi-clip-10">
      <path d="M 2385 644 Q 2446 657 2511 667 Q 2551 676 2558 681 Q 2568 688 2563 698 Q 2556 710 2526 718 Q 2501 724 2394 693 Q 2324 678 2247 672 Q 2210 666 2235 648 Q 2280 624 2335 635 Q 2336 636 2339 635 L 2385 644 Z" fill="lightgray"></path>
      </clipPath>
      <path clip-path="url(#make-me-a-hanzi-clip-10)" d="M 2239 661 L 2260 655 L 2324 656 L 2508 693 L 2552 692 " fill="none" id="make-me-a-hanzi-animation-10" stroke-dasharray="446 892" stroke-linecap="round"></path>

      <clipPath id="make-me-a-hanzi-clip-11">
      <path d="M 2391 426 Q 2431 441 2493 457 Q 2502 460 2509 463 C 2537 473 2525 491 2496 485 Q 2408 469 2314 441 Q 2305 437 2302 440 Q 2301 443 2306 451 Q 2403 569 2423 588 Q 2436 598 2430 611 Q 2424 623 2385 644 C 2359 659 2339 665 2339 635 Q 2339 587 2338 582 Q 2284 474 2213 428 Q 2186 406 2233 367 Q 2243 357 2258 367 Q 2288 392 2353 414 L 2391 426 Z" fill="lightgray"></path>
      </clipPath>
      <path clip-path="url(#make-me-a-hanzi-clip-11)" d="M 2349 624 L 2379 601 L 2372 582 L 2326 510 L 2286 464 L 2268 420 L 2303 417 L 2476 468 L 2503 467 " fill="none" id="make-me-a-hanzi-animation-11" stroke-dasharray="622 1244" stroke-linecap="round"></path>

      <clipPath id="make-me-a-hanzi-clip-12">
      <path d="M 2509 463 Q 2537 415 2549 412 Q 2558 411 2565 419 Q 2572 429 2574 457 Q 2574 490 2494 542 Q 2482 549 2476 549 Q 2472 546 2469 536 Q 2469 526 2486 501 Q 2490 494 2496 485 L 2509 463 Z" fill="lightgray"></path>
      </clipPath>
      <path clip-path="url(#make-me-a-hanzi-clip-12)" d="M 2478 540 L 2542 464 L 2552 423 " fill="none" id="make-me-a-hanzi-animation-12" stroke-dasharray="270 540" stroke-linecap="round"></path>

      <clipPath id="make-me-a-hanzi-clip-13">
      <path d="M 2420 261 Q 2523 285 2531 291 Q 2540 298 2535 307 Q 2528 317 2500 325 Q 2461 331 2422 311 L 2367 294 Q 2361 294 2356 292 Q 2307 280 2248 274 Q 2214 268 2239 252 Q 2278 231 2344 246 Q 2354 249 2368 250 L 2420 261 Z" fill="lightgray"></path>
      </clipPath>
      <path clip-path="url(#make-me-a-hanzi-clip-13)" d="M 2241 264 L 2300 259 L 2466 299 L 2525 301 " fill="none" id="make-me-a-hanzi-animation-13" stroke-dasharray="417 834" stroke-linecap="round"></path>

      <clipPath id="make-me-a-hanzi-clip-14">
      <path d="M 2415 152 Q 2416 210 2420 261 L 2422 311 Q 2428 395 2423 400 Q 2407 416 2391 426 C 2366 443 2344 443 2353 414 Q 2363 386 2367 302 Q 2366 299 2367 294 L 2368 250 Q 2368 205 2370 140 C 2371 110 2414 122 2415 152 Z" fill="lightgray"></path>
      </clipPath>
      <path clip-path="url(#make-me-a-hanzi-clip-14)" d="M 2361 412 L 2389 392 L 2394 368 L 2393 177 L 2376 149 " fill="none" id="make-me-a-hanzi-animation-14" stroke-dasharray="411 822" stroke-linecap="round"></path>

      <clipPath id="make-me-a-hanzi-clip-15">
      <path d="M 2370 140 Q 2306 127 2240 110 Q 2218 104 2181 106 Q 2166 105 2164 94 Q 2161 79 2171 70 Q 2196 51 2232 28 Q 2242 24 2257 33 Q 2303 64 2354 84 Q 2432 112 2508 142 Q 2538 154 2559 169 Q 2574 176 2575 186 Q 2569 193 2555 191 Q 2488 172 2415 152 L 2370 140 Z" fill="lightgray"></path>
      </clipPath>
      <path clip-path="url(#make-me-a-hanzi-clip-15)" d="M 2179 90 L 2241 70 L 2568 184 " fill="none" id="make-me-a-hanzi-animation-15" stroke-dasharray="539 1078" stroke-linecap="round"></path>

      <clipPath id="make-me-a-hanzi-clip-16">
      <path d="M 2621 546 Q 2654 474 2633 294 Q 2624 258 2655 223 Q 2665 213 2675 224 Q 2691 252 2692 342 Q 2688 450 2695 517 Q 2701 539 2681 551 Q 2665 561 2647 569 Q 2634 573 2625 568 Q 2616 561 2621 546 Z" fill="lightgray"></path>
      </clipPath>
      <path clip-path="url(#make-me-a-hanzi-clip-16)" d="M 2634 557 L 2663 524 L 2664 514 L 2666 351 L 2659 275 L 2665 230 " fill="none" id="make-me-a-hanzi-animation-16" stroke-dasharray="467 934" stroke-linecap="round"></path>

      <clipPath id="make-me-a-hanzi-clip-17">
      <path d="M 2815 646 Q 2819 612 2820 84 Q 2819 62 2808 53 Q 2801 50 2727 67 Q 2693 82 2695 70 Q 2696 63 2717 46 Q 2786 -12 2802 -43 Q 2821 -80 2839 -82 Q 2855 -83 2871 -46 Q 2890 3 2889 83 Q 2850 525 2891 675 Q 2909 708 2848 732 Q 2811 751 2791 743 Q 2772 736 2789 711 Q 2813 683 2815 646 Z" fill="lightgray"></path>
      </clipPath>
      <path clip-path="url(#make-me-a-hanzi-clip-17)" d="M 2794 730 L 2816 718 L 2850 685 L 2844 350 L 2853 58 L 2832 6 L 2789 22 L 2702 70 " fill="none" id="make-me-a-hanzi-animation-17" stroke-dasharray="1029 2058" stroke-linecap="round"></path>

      <clipPath id="make-me-a-hanzi-clip-18">
      <path d="M 3177 434 L 3179 388 L 3172 216 Q 3172 211 3168 170 Q 3164 129 3158 101 L 3151 67 Q 3151 61 3153 50 Q 3155 39 3161 27 Q 3168 15 3171 12 Q 3179 -1 3186 0 Q 3194 1 3198 14 L 3204 32 L 3208 66 L 3217 258 L 3218 282 L 3222 464 C 3223 491 3223 491 3218 493 L 3196 502 Q 3176 507 3172 506 Q 3156 502 3166 478 Q 3176 458 3177 434 Z" fill="lightgray"></path>
      </clipPath>
      <path clip-path="url(#make-me-a-hanzi-clip-18)" d="M 3175 493 L 3195 475 L 3200 411 L 3194 207 L 3179 59 L 3185 9 " fill="none" id="make-me-a-hanzi-animation-18" stroke-dasharray="622 1244" stroke-linecap="round"></path>

      <clipPath id="make-me-a-hanzi-clip-19">
      <path d="M 3303 44 L 3313 23 L 3322 -3 Q 3329 -17 3334 -18 Q 3340 -20 3351 -13 Q 3362 -6 3370 12 Q 3379 30 3381 44 L 3386 87 L 3385 166 L 3386 319 L 3391 436 Q 3392 453 3398 464 Q 3404 480 3404 487 Q 3404 493 3397 502 Q 3391 511 3377 518 L 3355 530 Q 3340 537 3319 526 L 3218 493 C 3189 484 3194 454 3222 464 L 3242 471 Q 3254 475 3277 480 L 3314 485 Q 3330 485 3336 480 Q 3341 474 3343 464 L 3340 290 L 3340 266 L 3338 179 L 3335 136 Q 3333 97 3328 74 C 3323 44 3290 71 3303 44 Z" fill="lightgray"></path>
      </clipPath>
      <path clip-path="url(#make-me-a-hanzi-clip-19)" d="M 3225 472 L 3234 483 L 3258 492 L 3334 507 L 3348 504 L 3371 483 L 3359 95 L 3337 -8 " fill="none" id="make-me-a-hanzi-animation-19" stroke-dasharray="784 1568" stroke-linecap="round"></path>

      <clipPath id="make-me-a-hanzi-clip-20">
      <path d="M 3217 258 L 3239 254 L 3293 262 Q 3325 266 3340 266 C 3370 267 3367 277 3340 290 L 3324 298 Q 3319 301 3305 301 L 3284 298 L 3218 282 C 3189 275 3187 263 3217 258 Z" fill="lightgray"></path>
      </clipPath>
      <path clip-path="url(#make-me-a-hanzi-clip-20)" d="M 3224 264 L 3232 270 L 3310 283 L 3334 272 " fill="none" id="make-me-a-hanzi-animation-20" stroke-dasharray="243 486" stroke-linecap="round"></path>

      <clipPath id="make-me-a-hanzi-clip-21">
      <path d="M 3204 32 L 3282 44 L 3303 44 C 3333 44 3354 60 3328 74 L 3313 82 Q 3292 85 3260 78 L 3208 66 C 3179 59 3174 27 3204 32 Z" fill="lightgray"></path>
      </clipPath>
      <path clip-path="url(#make-me-a-hanzi-clip-21)" d="M 3211 37 L 3224 52 L 3322 71 " fill="none" id="make-me-a-hanzi-animation-21" stroke-dasharray="248 496" stroke-linecap="round"></path>

      <clipPath id="make-me-a-hanzi-clip-22">
      <path d="M 3611 540 L 3645 592 Q 3654 610 3662 616 L 3672 624 Q 3675 637 3663 650 Q 3640 674 3626 674 Q 3612 674 3610 671 Q 3608 664 3609 651 Q 3611 638 3590 595 L 3563 546 L 3538 508 L 3510 471 L 3471 428 Q 3464 422 3462 418 Q 3453 408 3465 408 Q 3469 408 3476 412 L 3491 422 Q 3512 436 3533 455 Q 3561 476 3590 513 L 3611 540 Z" fill="lightgray"></path>
      </clipPath>
      <path clip-path="url(#make-me-a-hanzi-clip-22)" d="M 3615 666 L 3627 656 L 3637 634 L 3613 585 L 3545 487 L 3469 415 " fill="none" id="make-me-a-hanzi-animation-22" stroke-dasharray="446 892" stroke-linecap="round"></path>

      <clipPath id="make-me-a-hanzi-clip-23">
      <path d="M 3659 384 L 3710 440 L 3752 490 Q 3776 515 3778 516 L 3801 530 Q 3809 540 3809 545 Q 3809 560 3775 574 Q 3741 588 3733 583 L 3689 563 Q 3661 549 3611 540 C 3582 534 3560 517 3590 513 L 3610 510 Q 3627 505 3668 516 Q 3683 522 3687 523 Q 3691 524 3695 522 Q 3699 519 3690 501 L 3672 468 L 3618 377 C 3603 351 3639 362 3659 384 Z" fill="lightgray"></path>
      </clipPath>
      <path clip-path="url(#make-me-a-hanzi-clip-23)" d="M 3596 516 L 3694 543 L 3736 537 L 3725 504 L 3696 460 L 3650 398 L 3624 382 " fill="none" id="make-me-a-hanzi-animation-23" stroke-dasharray="467 934" stroke-linecap="round"></path>

      <clipPath id="make-me-a-hanzi-clip-24">
      <path d="M 3481 354 L 3463 360 Q 3448 363 3437 362 Q 3427 360 3426 356 Q 3425 349 3431 343 L 3442 330 Q 3451 320 3460 269 L 3475 172 Q 3474 154 3487 144 L 3495 142 Q 3509 149 3511 162 L 3511 194 L 3500 316 C 3497 346 3497 349 3481 354 Z" fill="lightgray"></path>
      </clipPath>
      <path clip-path="url(#make-me-a-hanzi-clip-24)" d="M 3435 352 L 3461 339 L 3476 312 L 3494 155 " fill="none" id="make-me-a-hanzi-animation-24" stroke-dasharray="346 692" stroke-linecap="round"></path>

      <clipPath id="make-me-a-hanzi-clip-25">
      <path d="M 3813 215 L 3850 295 Q 3858 314 3865 322 Q 3871 332 3882 342 Q 3893 351 3894 355 Q 3895 358 3887 369 Q 3880 379 3862 392 Q 3844 404 3828 409 Q 3812 413 3807 413 Q 3802 412 3783 405 Q 3765 397 3730 393 L 3659 384 L 3618 377 L 3481 354 C 3451 349 3471 307 3500 316 L 3519 322 Q 3567 338 3595 342 L 3639 351 L 3678 357 L 3733 362 Q 3768 364 3777 364 Q 3787 364 3790 360 Q 3793 356 3790 338 Q 3786 326 3786 320 L 3763 226 C 3756 197 3800 188 3813 215 Z" fill="lightgray"></path>
      </clipPath>
      <path clip-path="url(#make-me-a-hanzi-clip-25)" d="M 3489 350 L 3510 340 L 3669 370 L 3809 383 L 3836 357 L 3797 247 L 3771 231 " fill="none" id="make-me-a-hanzi-animation-25" stroke-dasharray="638 1276" stroke-linecap="round"></path>

      <clipPath id="make-me-a-hanzi-clip-26">
      <path d="M 3658 176 L 3727 184 L 3806 187 Q 3825 187 3826 194 Q 3828 201 3820 208 L 3813 215 C 3797 231 3793 230 3763 226 L 3639 208 L 3593 202 L 3568 200 Q 3564 198 3545 197 L 3511 194 C 3481 191 3481 159 3511 162 L 3566 167 L 3582 167 L 3632 173 L 3648 175 L 3658 176 Z" fill="lightgray"></path>
      </clipPath>
      <path clip-path="url(#make-me-a-hanzi-clip-26)" d="M 3517 167 L 3529 180 L 3742 205 L 3817 198 " fill="none" id="make-me-a-hanzi-animation-26" stroke-dasharray="435 870" stroke-linecap="round"></path>

      <clipPath id="make-me-a-hanzi-clip-27">
      <path d="M 3582 167 L 3574 140 Q 3541 44 3478 -20 Q 3456 -41 3446 -49 L 3415 -73 Q 3394 -89 3355 -109 L 3320 -128 Q 3315 -133 3316 -136 Q 3318 -140 3328 -139 L 3343 -136 Q 3378 -130 3430 -104 Q 3499 -59 3541 -10 Q 3555 8 3580 49 Q 3605 89 3616 127 L 3632 173 L 3639 208 L 3661 288 L 3670 305 Q 3677 319 3675 325 Q 3674 331 3665 337 L 3639 351 C 3613 365 3585 370 3595 342 L 3601 326 L 3605 301 L 3603 272 Q 3602 245 3599 232 L 3593 202 L 3582 167 Z" fill="lightgray"></path>
      </clipPath>
      <path clip-path="url(#make-me-a-hanzi-clip-27)" d="M 3603 340 L 3634 318 L 3636 307 L 3609 175 L 3589 115 L 3558 52 L 3522 -2 L 3475 -49 L 3415 -95 L 3323 -134 " fill="none" id="make-me-a-hanzi-animation-27" stroke-dasharray="752 1504" stroke-linecap="round"></path>

      <clipPath id="make-me-a-hanzi-clip-28">
      <path d="M 3980 -18 L 3979 -3 L 3973 37 Q 3971 46 3969 48 Q 3961 56 3958 38 L 3949 -17 Q 3939 -68 3926 -83 Q 3913 -98 3898 -102 Q 3804 -131 3736 -107 Q 3707 -96 3702 -82 Q 3696 -68 3696 -48 Q 3694 -33 3697 -5 Q 3700 23 3699 41 Q 3699 59 3718 110 Q 3725 123 3725 134 Q 3724 149 3696 162 L 3679 170 Q 3672 170 3658 176 C 3649 179 3649 179 3648 175 L 3643 170 Q 3638 165 3647 150 L 3654 130 Q 3654 124 3656 111 Q 3658 97 3656 86 L 3652 12 Q 3649 -55 3654 -82 Q 3663 -121 3692 -142 Q 3747 -180 3880 -165 Q 3972 -150 4004 -114 Q 4013 -101 4013 -97 Q 4009 -89 4001 -77 Q 3993 -65 3990 -52 Q 3987 -39 3980 -18 Z" fill="lightgray"></path>
      </clipPath>
      <path clip-path="url(#make-me-a-hanzi-clip-28)" d="M 3654 164 L 3688 128 L 3672 -19 L 3678 -84 L 3702 -119 L 3727 -132 L 3795 -143 L 3867 -140 L 3918 -127 L 3954 -107 L 3966 -95 L 3966 41 " fill="none" id="make-me-a-hanzi-animation-28" stroke-dasharray="849 1698" stroke-linecap="round"></path>

</g>
</svg>
